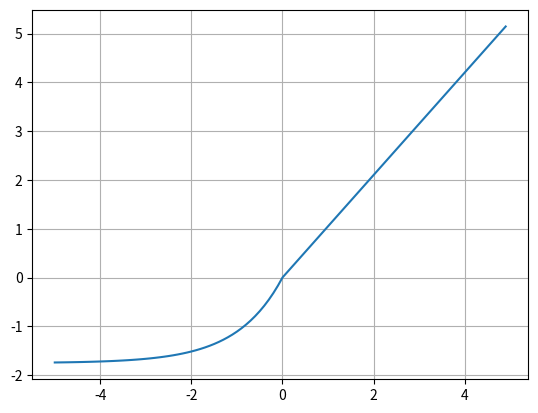

This chart was generated by the following Python code:
import numpy as np 
import matplotlib.pyplot as plt 

x = np.arange(-5, 5, 0.1)

alpha = 1.67
lmbda = 1.67

def selu(x, alpha, lmbda):
    return lmbda * ((x > 0) * x + (x <= 0) * (alpha * (np.exp(x)-1)))

# lambda : 일회용 함수
selu = lambda x, alpha, lmbda : lmbda * ((x > 0) * x + (x <= 0) * (alpha * (np.exp(x)-1)))

x = np.arange(-5, 5, 0.1)   # -5 부터 5 까지 0.1간격 배열 생성
print(x)
print(len(x))

y = selu(x, 1.67, 1.05)

plt.plot(x, y)
plt.grid()
plt.show()